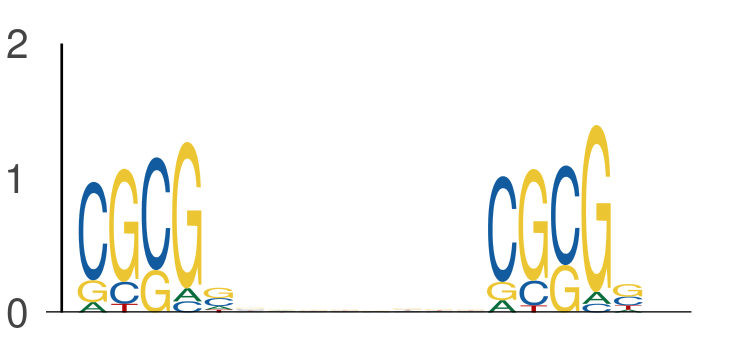

Values plotted in this chart, from the file beside it:
seq_index, start_position, end_position, is_reversed_complement
4583, 49, 54, 0
4583, 62, 67, 0
636, 19, 24, 0
636, 32, 37, 0
1895, 58, 63, 0
1895, 71, 76, 0
5584, 29, 34, 0
5584, 42, 47, 0
2040, 53, 58, 0
2040, 66, 71, 0
7113, 23, 28, 0
7113, 36, 41, 0
411, 57, 62, 0
411, 70, 75, 0
1474, 62, 67, 0
1474, 75, 80, 0
990, 66, 71, 0
990, 79, 84, 0
1713, 65, 70, 0
1713, 78, 83, 0
6152, 53, 58, 0
6152, 66, 71, 0
7443, 28, 33, 0
7443, 41, 46, 0
3339, 7, 12, 0
3339, 20, 25, 0
3191, 7, 12, 0
3191, 20, 25, 0
2018, 2, 7, 0
2018, 15, 20, 0
3321, 51, 56, 0
3321, 64, 69, 0
3321, 49, 54, 0
3321, 62, 67, 0
196, 45, 50, 0
196, 58, 63, 0
2852, 66, 71, 0
2852, 79, 84, 0
5071, 54, 59, 0
5071, 67, 72, 0
4316, 62, 67, 0
4316, 75, 80, 0
4596, 19, 24, 0
4596, 32, 37, 0
4841, 63, 68, 0
4841, 76, 81, 0
7644, 19, 24, 0
7644, 32, 37, 0
4711, 52, 57, 0
4711, 65, 70, 0
4957, 66, 71, 0
4957, 79, 84, 0
4957, 35, 40, 0
4957, 48, 53, 0
6380, 48, 53, 0
6380, 61, 66, 0
180, 20, 25, 0
180, 33, 38, 0
5622, 11, 16, 0
5622, 24, 29, 0
... 670 more rows
